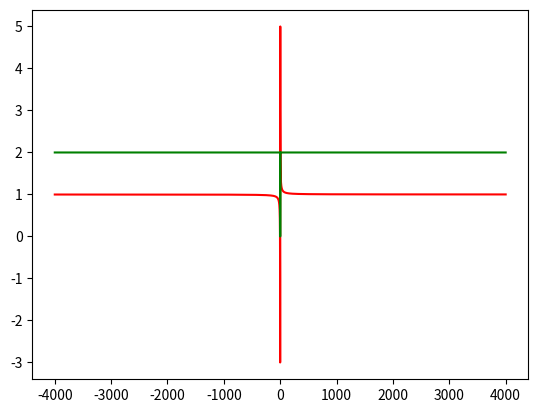

This chart was generated by the following Python code:
import matplotlib.pyplot as plt

nums = list(range(-4000,4001))

funcs = list()
funcs2 = list()

for i in nums:
	i = i/4
	if i != 0:
		funcs.append(((i+1)/i))
		funcs2.append((i/i+1))
	else:
		funcs.append(0)
		funcs2.append(0)

plt.plot(nums,funcs,'r')
plt.plot(nums,funcs2,'g')
plt.show()

print(nums)